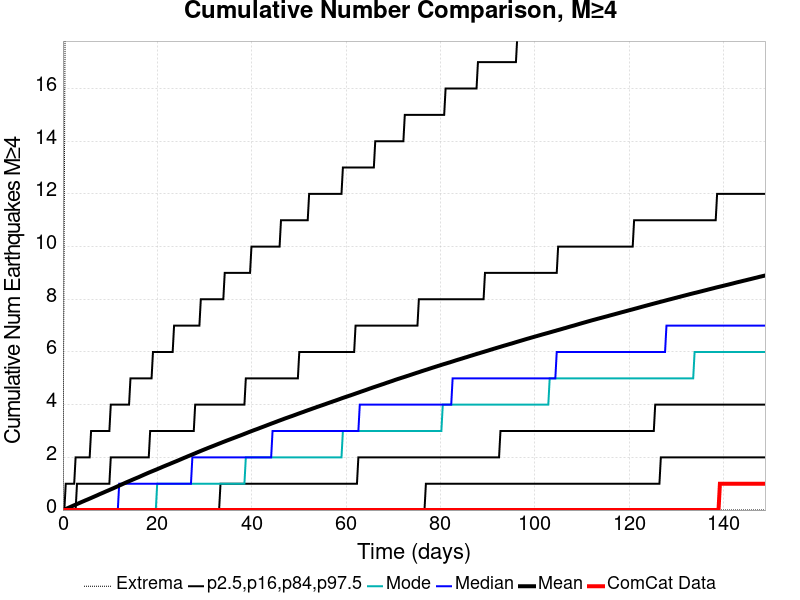

The data file committed next to this chart (first rows):
Time (days), ComCat Data, Simulation Mean, Simulation Median, Simulation Mode, Simulation Minimum, Simulation Maximum, 2.5 %-ile, 16 %-ile, 84 %-ile, 97.5 %-ile
0.0, 0.0, 0.0, 0.0, 0.0, 0.0, 0.0, 0.0, 0.0, 0.0, 0.0
0.2982, 0.0, 0.02078, 0.0, 0.0, 0.0, 12.0, 0.0, 0.0, 0.0, 0.0
0.5964, 0.0, 0.04197, 0.0, 0.0, 0.0, 24.0, 0.0, 0.0, 0.0, 1.0
0.8947, 0.0, 0.06349, 0.0, 0.0, 0.0, 31.0, 0.0, 0.0, 0.0, 1.0
1.193, 0.0, 0.08722, 0.0, 0.0, 0.0, 48.0, 0.0, 0.0, 0.0, 1.0
1.491, 0.0, 0.1104, 0.0, 0.0, 0.0, 56.0, 0.0, 0.0, 0.0, 1.0
1.789, 0.0, 0.1347, 0.0, 0.0, 0.0, 64.0, 0.0, 0.0, 0.0, 1.0
2.088, 0.0, 0.1585, 0.0, 0.0, 0.0, 85.0, 0.0, 0.0, 0.0, 1.0
2.386, 0.0, 0.1823, 0.0, 0.0, 0.0, 90.0, 0.0, 0.0, 0.0, 1.0
2.684, 0.0, 0.2053, 0.0, 0.0, 0.0, 98.0, 0.0, 0.0, 0.0, 2.0
2.982, 0.0, 0.2289, 0.0, 0.0, 0.0, 101.0, 0.0, 0.0, 1.0, 2.0
3.28, 0.0, 0.2519, 0.0, 0.0, 0.0, 109.0, 0.0, 0.0, 1.0, 2.0
3.579, 0.0, 0.275, 0.0, 0.0, 0.0, 115.0, 0.0, 0.0, 1.0, 2.0
3.877, 0.0, 0.2986, 0.0, 0.0, 0.0, 116.0, 0.0, 0.0, 1.0, 2.0
4.175, 0.0, 0.3217, 0.0, 0.0, 0.0, 119.0, 0.0, 0.0, 1.0, 2.0
4.473, 0.0, 0.3445, 0.0, 0.0, 0.0, 121.0, 0.0, 0.0, 1.0, 2.0
4.772, 0.0, 0.3678, 0.0, 0.0, 0.0, 122.0, 0.0, 0.0, 1.0, 2.0
5.07, 0.0, 0.3899, 0.0, 0.0, 0.0, 124.0, 0.0, 0.0, 1.0, 2.0
5.368, 0.0, 0.4121, 0.0, 0.0, 0.0, 125.0, 0.0, 0.0, 1.0, 2.0
5.666, 0.0, 0.4352, 0.0, 0.0, 0.0, 125.0, 0.0, 0.0, 1.0, 2.0
5.964, 0.0, 0.4583, 0.0, 0.0, 0.0, 126.0, 0.0, 0.0, 1.0, 3.0
6.263, 0.0, 0.482, 0.0, 0.0, 0.0, 126.0, 0.0, 0.0, 1.0, 3.0
6.561, 0.0, 0.5051, 0.0, 0.0, 0.0, 126.0, 0.0, 0.0, 1.0, 3.0
6.859, 0.0, 0.5287, 0.0, 0.0, 0.0, 127.0, 0.0, 0.0, 1.0, 3.0
7.157, 0.0, 0.5517, 0.0, 0.0, 0.0, 130.0, 0.0, 0.0, 1.0, 3.0
7.455, 0.0, 0.5762, 0.0, 0.0, 0.0, 132.0, 0.0, 0.0, 1.0, 3.0
7.754, 0.0, 0.6009, 0.0, 0.0, 0.0, 134.0, 0.0, 0.0, 1.0, 3.0
8.052, 0.0, 0.6235, 0.0, 0.0, 0.0, 135.0, 0.0, 0.0, 1.0, 3.0
8.35, 0.0, 0.6464, 0.0, 0.0, 0.0, 137.0, 0.0, 0.0, 1.0, 3.0
8.648, 0.0, 0.669, 0.0, 0.0, 0.0, 138.0, 0.0, 0.0, 1.0, 3.0
8.947, 0.0, 0.6931, 0.0, 0.0, 0.0, 139.0, 0.0, 0.0, 1.0, 3.0
9.245, 0.0, 0.7164, 0.0, 0.0, 0.0, 139.0, 0.0, 0.0, 1.0, 3.0
9.543, 0.0, 0.7388, 0.0, 0.0, 0.0, 140.0, 0.0, 0.0, 1.0, 3.0
9.841, 0.0, 0.762, 0.0, 0.0, 0.0, 140.0, 0.0, 0.0, 1.0, 3.0
10.14, 0.0, 0.7857, 0.0, 0.0, 0.0, 141.0, 0.0, 0.0, 2.0, 4.0
10.44, 0.0, 0.8082, 0.0, 0.0, 0.0, 141.0, 0.0, 0.0, 2.0, 4.0
10.74, 0.0, 0.8323, 0.0, 0.0, 0.0, 141.0, 0.0, 0.0, 2.0, 4.0
11.03, 0.0, 0.8562, 0.0, 0.0, 0.0, 144.0, 0.0, 0.0, 2.0, 4.0
11.33, 0.0, 0.8798, 0.0, 0.0, 0.0, 145.0, 0.0, 0.0, 2.0, 4.0
11.63, 0.0, 0.9046, 0.0, 0.0, 0.0, 145.0, 0.0, 0.0, 2.0, 4.0
11.93, 0.0, 0.9283, 1.0, 0.0, 0.0, 145.0, 0.0, 0.0, 2.0, 4.0
12.23, 0.0, 0.9522, 1.0, 0.0, 0.0, 145.0, 0.0, 0.0, 2.0, 4.0
12.53, 0.0, 0.9768, 1.0, 0.0, 0.0, 145.0, 0.0, 0.0, 2.0, 4.0
12.82, 0.0, 1.002, 1.0, 0.0, 0.0, 146.0, 0.0, 0.0, 2.0, 4.0
13.12, 0.0, 1.025, 1.0, 0.0, 0.0, 148.0, 0.0, 0.0, 2.0, 4.0
13.42, 0.0, 1.05, 1.0, 0.0, 0.0, 149.0, 0.0, 0.0, 2.0, 4.0
13.72, 0.0, 1.072, 1.0, 0.0, 0.0, 149.0, 0.0, 0.0, 2.0, 4.0
14.02, 0.0, 1.096, 1.0, 0.0, 0.0, 149.0, 0.0, 0.0, 2.0, 4.0
14.31, 0.0, 1.118, 1.0, 0.0, 0.0, 150.0, 0.0, 0.0, 2.0, 5.0
14.61, 0.0, 1.141, 1.0, 0.0, 0.0, 150.0, 0.0, 0.0, 2.0, 5.0
14.91, 0.0, 1.164, 1.0, 0.0, 0.0, 150.0, 0.0, 0.0, 2.0, 5.0
15.21, 0.0, 1.187, 1.0, 0.0, 0.0, 150.0, 0.0, 0.0, 2.0, 5.0
15.51, 0.0, 1.21, 1.0, 0.0, 0.0, 151.0, 0.0, 0.0, 2.0, 5.0
15.81, 0.0, 1.231, 1.0, 0.0, 0.0, 151.0, 0.0, 0.0, 2.0, 5.0
16.1, 0.0, 1.254, 1.0, 0.0, 0.0, 151.0, 0.0, 0.0, 2.0, 5.0
16.4, 0.0, 1.279, 1.0, 0.0, 0.0, 151.0, 0.0, 0.0, 2.0, 5.0
16.7, 0.0, 1.302, 1.0, 0.0, 0.0, 151.0, 0.0, 0.0, 2.0, 5.0
17, 0.0, 1.326, 1.0, 0.0, 0.0, 151.0, 0.0, 0.0, 2.0, 5.0
17.3, 0.0, 1.35, 1.0, 0.0, 0.0, 151.0, 0.0, 0.0, 2.0, 5.0
17.59, 0.0, 1.373, 1.0, 0.0, 0.0, 151.0, 0.0, 0.0, 2.0, 5.0
... 440 more rows
